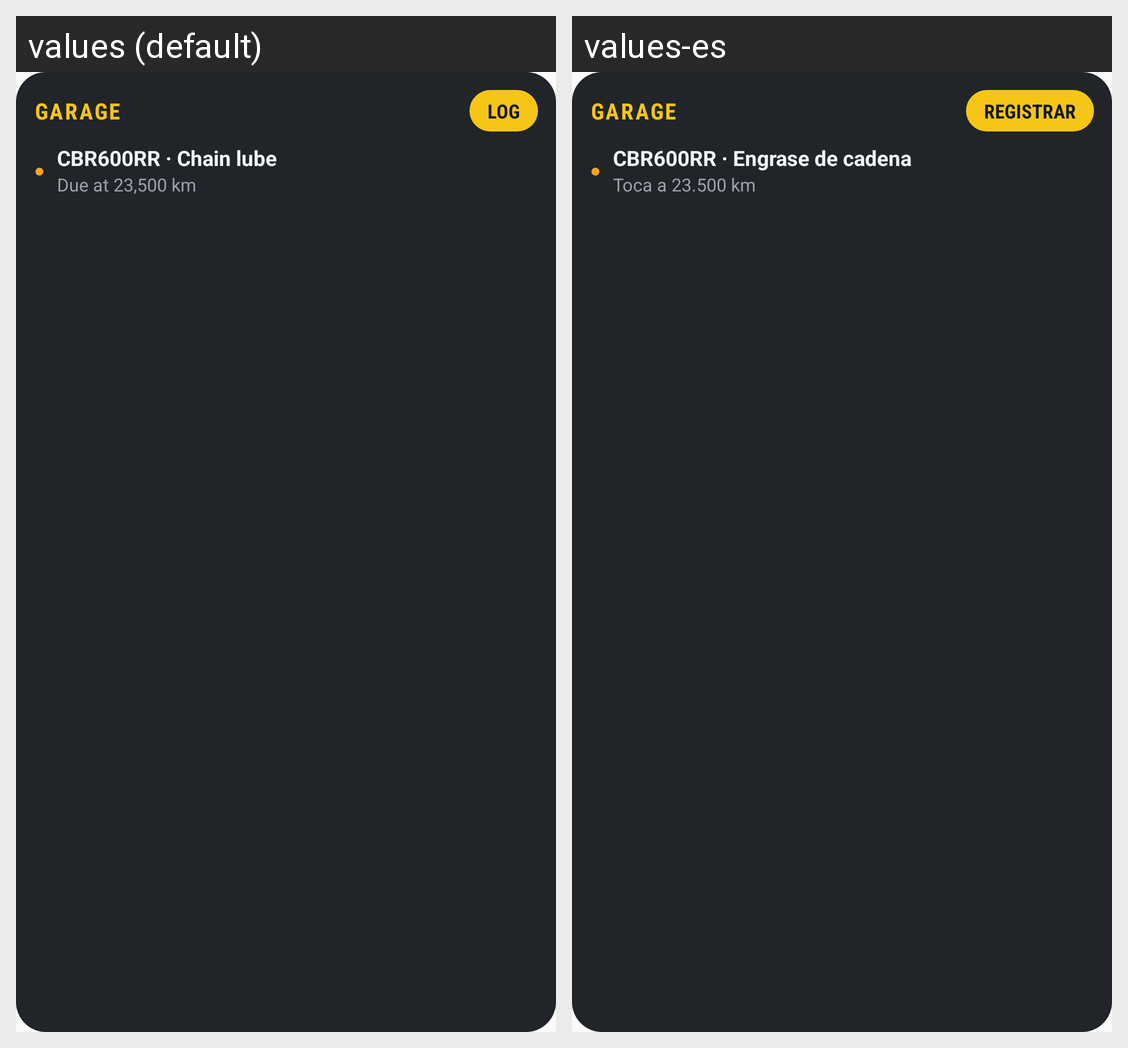

The Android screen above is rendered under two locales of the same app. Produce the string resources it draws, with the default and per-locale values.
Android screen res/layout/widget_garage.xml rendered under 2 locales, left to right: values (default), values-es. Device: Nexus 5 (rendered at 1080×1920; each locale shown at half size, 540×960, under a caption strip naming it); theme AppTheme.
Strings drawn on this screen, with the default value and each locale's value (text and hints the layout hard-codes, and strings that could not be matched under every locale, appear in the picture but are not listed):

app_name
  values: Garage
  values-es: Garage  [not translated; the default value is used]

widget_quick_log
  values: Log
  values-es: Registrar

widget_sample_title
  values: CBR600RR · Chain lube
  values-es: CBR600RR · Engrase de cadena

widget_sample_subtitle
  values: Due at 23,500 km
  values-es: Toca a 23.500 km
